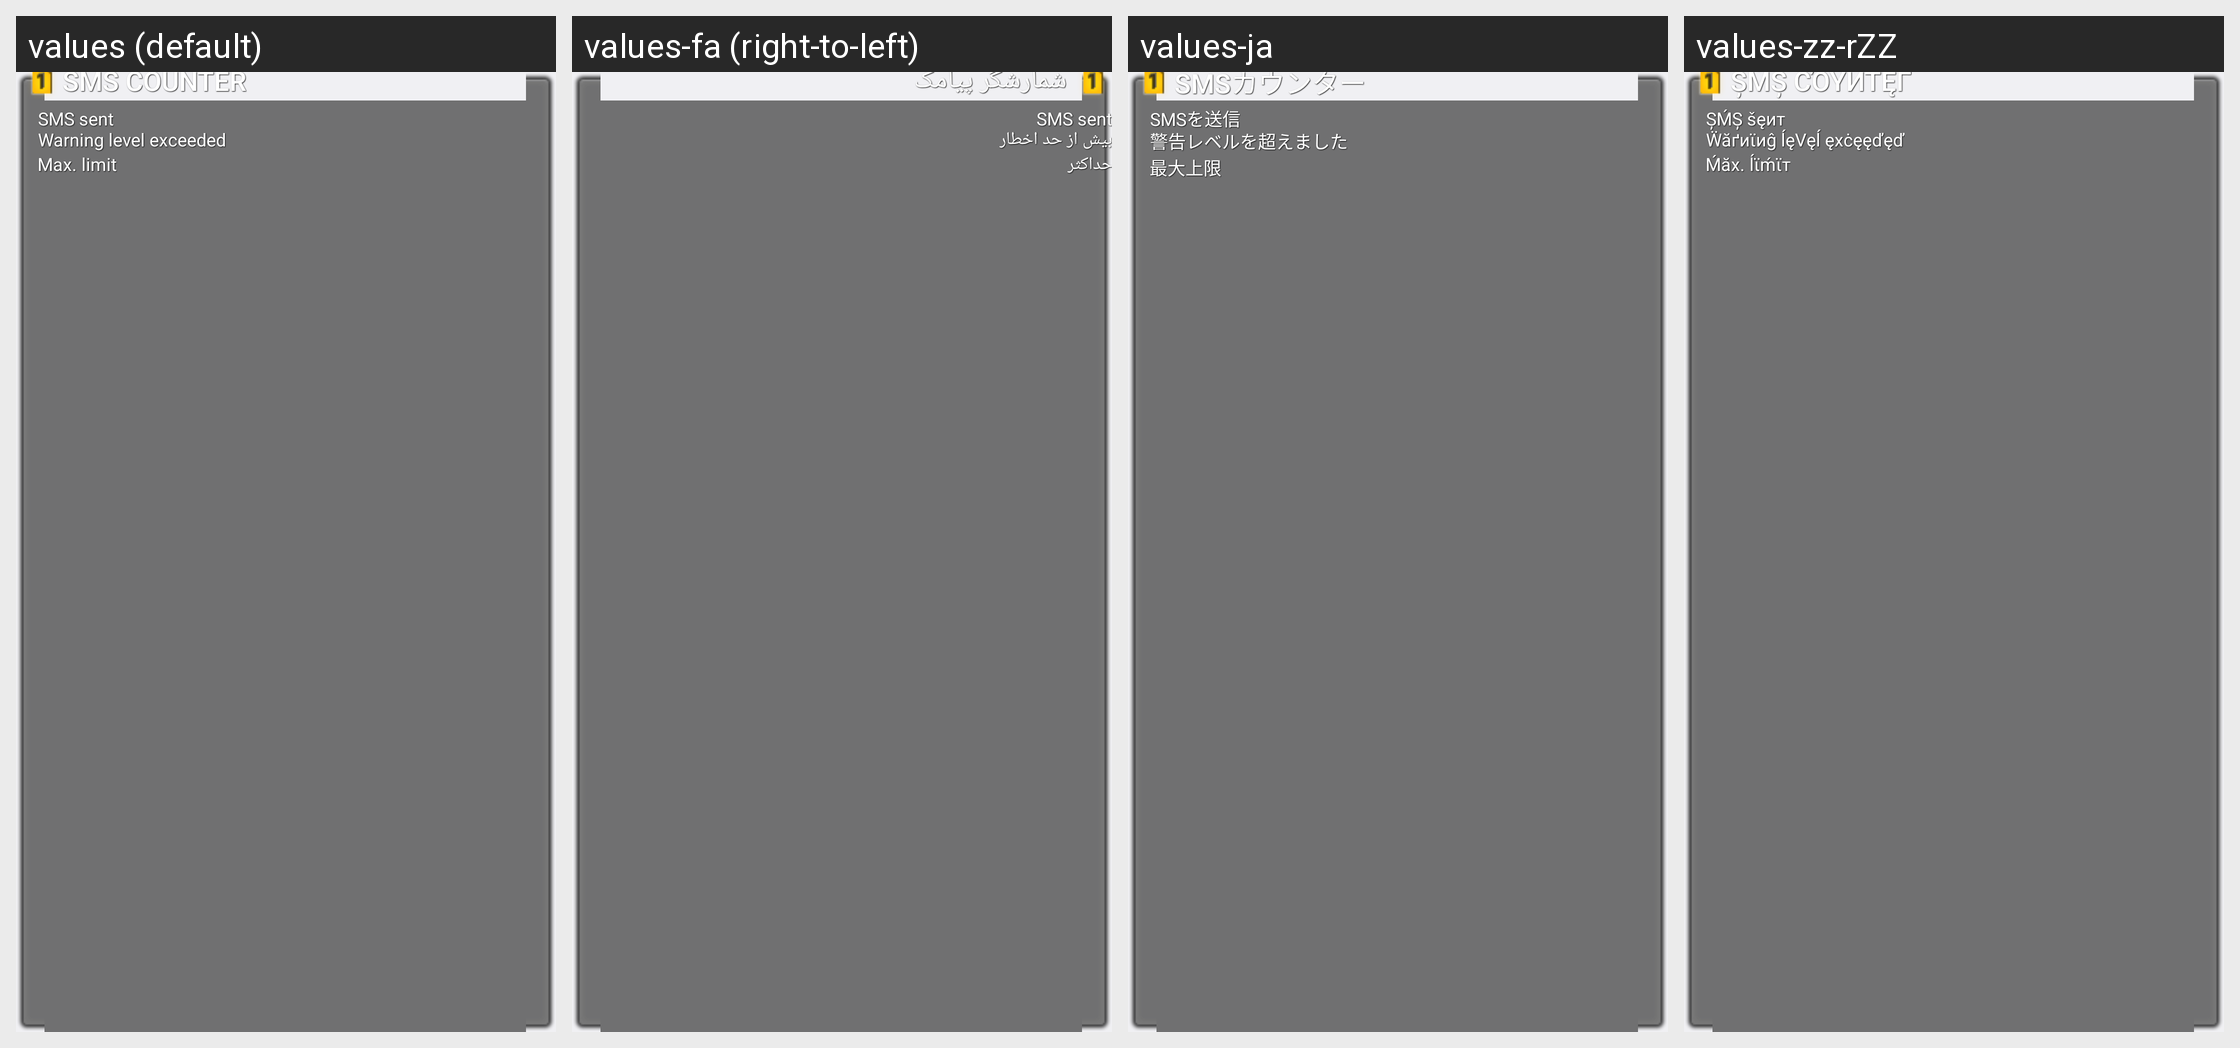

The Android screen above is rendered under several locales of the same app. Produce the string resources it draws, with the default and per-locale values.
Android screen res/layout/sms_counter_appwidget.xml rendered under 4 locales, left to right: values (default), values-fa (right-to-left), values-ja, values-zz-rZZ. Device: Nexus 5 (rendered at 1080×1920; each locale shown at half size, 540×960, under a caption strip naming it); theme Theme.Holo.
Other locales in the repository, not shown: values-af, values-am, values-ar, values-bs, values-ca, values-cs, values-da, values-de, values-en, values-en-rCA, values-en-rGB, values-es, values-es-rES, values-es-rUS, values-et, values-eu, values-fi, values-fr, values-fr-rCA, values-gl, values-hr, values-hu, values-in, values-is, values-it, values-iw, values-jv, values-kk, values-ko, values-lt, values-lv, values-mk, values-ms, values-nb, values-nl, values-pl, values-pt, values-pt-rBR, values-pt-rPT, values-rm, values-ro, values-ru, values-sk, values-sl, values-sq, values-sr, values-su, values-sv, values-sw, values-tl, values-tr, values-uk, values-vi, values-zh-rCN, values-zh-rHK, values-zh-rTW, values-zu.
Strings drawn on this screen, with the default value and each locale's value (text and hints the layout hard-codes, and strings that could not be matched under every locale, appear in the picture but are not listed):

sms_counter_application_name_text
  values: SMS counter
  values-fa: شمارشگر پیامک
  values-ja: SMSカウンター
  values-zz-rZZ: ȘḾȘ ċόΰитęґ

sms_counter_widget_total_txt
  values: SMS sent
  values-fa: SMS sent
  values-ja: SMSを送信
  values-zz-rZZ: ȘḾȘ šęит

sms_counter_widget_warning_exceed_txt
  values: Warning level exceeded
  values-fa: بیش از حد اخطار
  values-ja: 警告レベルを超えました
  values-zz-rZZ: Ẅăґиϊиĝ ĺęVęĺ ęхċęęďęď

sms_counter_widget_maximum_txt
  values: Max. limit
  values-fa: حداکثر
  values-ja: 最大上限
  values-zz-rZZ: Ḿăх. ĺϊḿϊт
